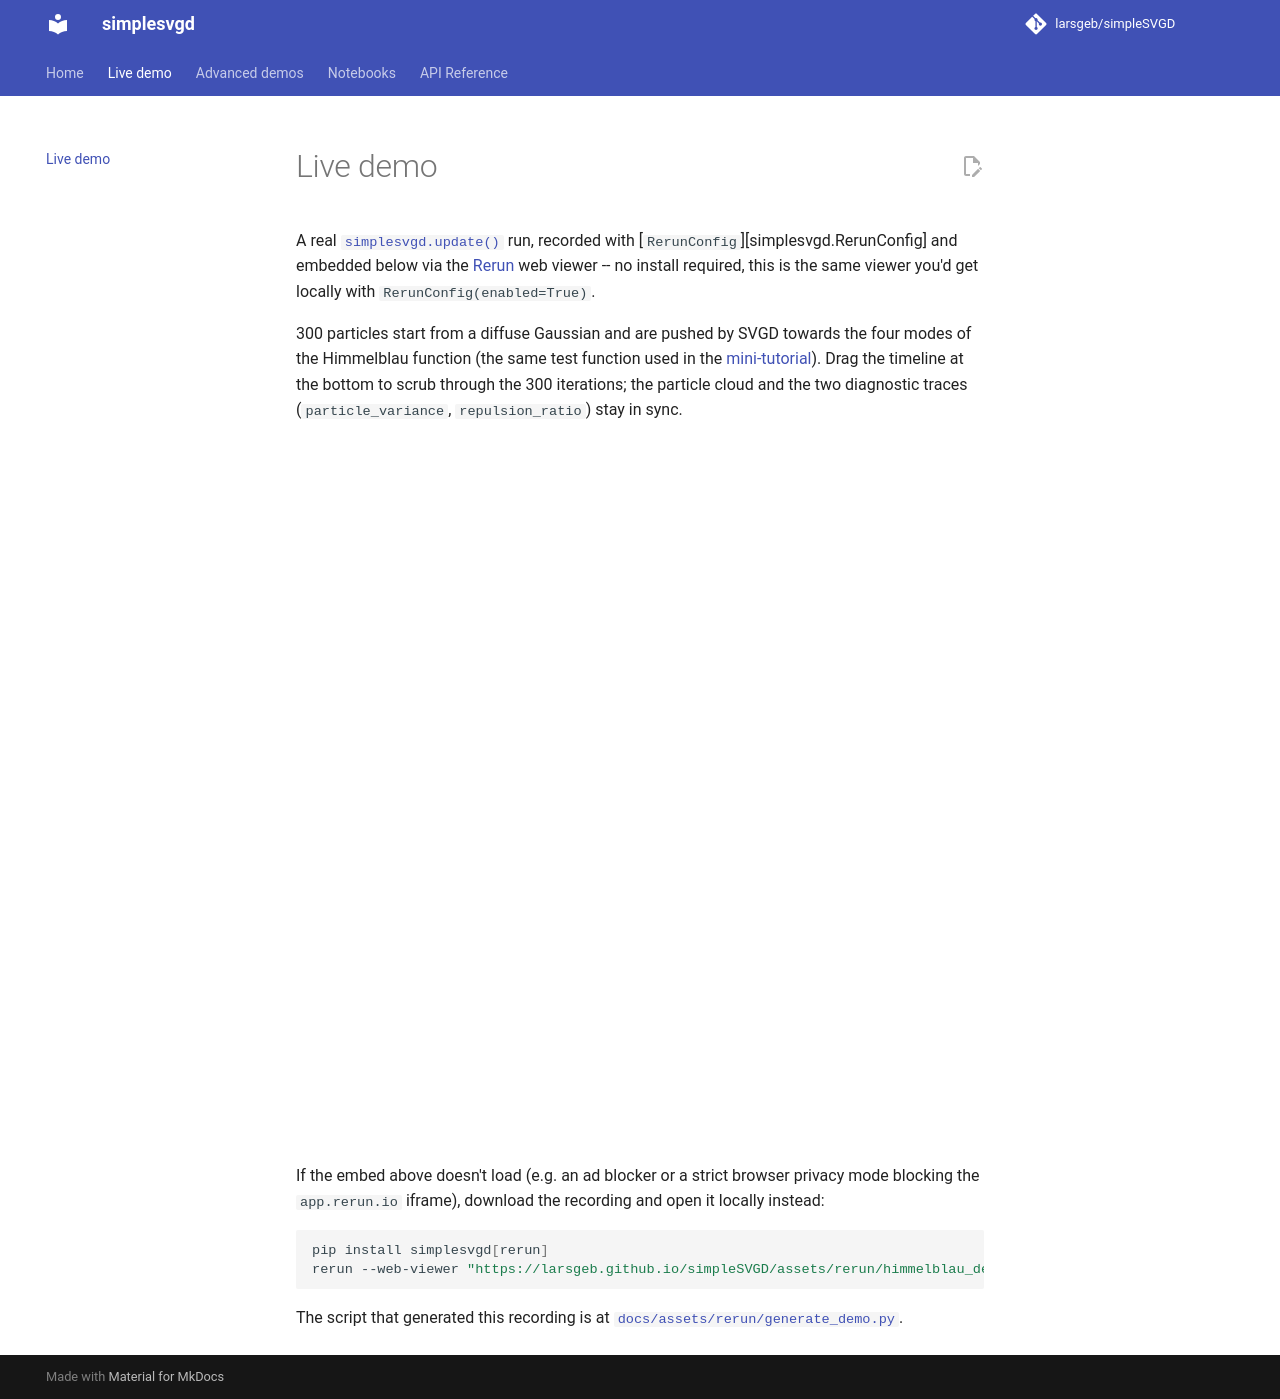

repository: larsgeb/simpleSVGD · page: live-demo/index.html · generator: mkdocs

# Live demo

A real [`simplesvgd.update()`][simplesvgd.update] run, recorded with
[`RerunConfig`][simplesvgd.RerunConfig] and embedded below via the
[Rerun](https://rerun.io) web viewer -- no install required, this is the
same viewer you'd get locally with `RerunConfig(enabled=True)`.

300 particles start from a diffuse Gaussian and are pushed by SVGD towards
the four modes of the Himmelblau function (the same test function used in
the [mini-tutorial](index.md#defining-an-example-target)). Drag the
timeline at the bottom to scrub through the 300 iterations; the particle
cloud and the two diagnostic traces (`particle_variance`,
`repulsion_ratio`) stay in sync.

<iframe
    src="https://app.rerun.io/version/0.37.1?url=https://larsgeb.github.io/simpleSVGD/assets/rerun/himmelblau_demo.rrd"
    style="width: 100%; height: 700px; border: none;"
    allowfullscreen>
</iframe>

If the embed above doesn't load (e.g. an ad blocker or a strict browser
privacy mode blocking the `app.rerun.io` iframe), download the recording
and open it locally instead:

```sh
pip install simplesvgd[rerun]
rerun --web-viewer "https://larsgeb.github.io/simpleSVGD/assets/rerun/himmelblau_demo.rrd"
```

The script that generated this recording is at
[`docs/assets/rerun/generate_demo.py`](https://github.com/larsgeb/simpleSVGD/blob/master/docs/assets/rerun/generate_demo.py).
